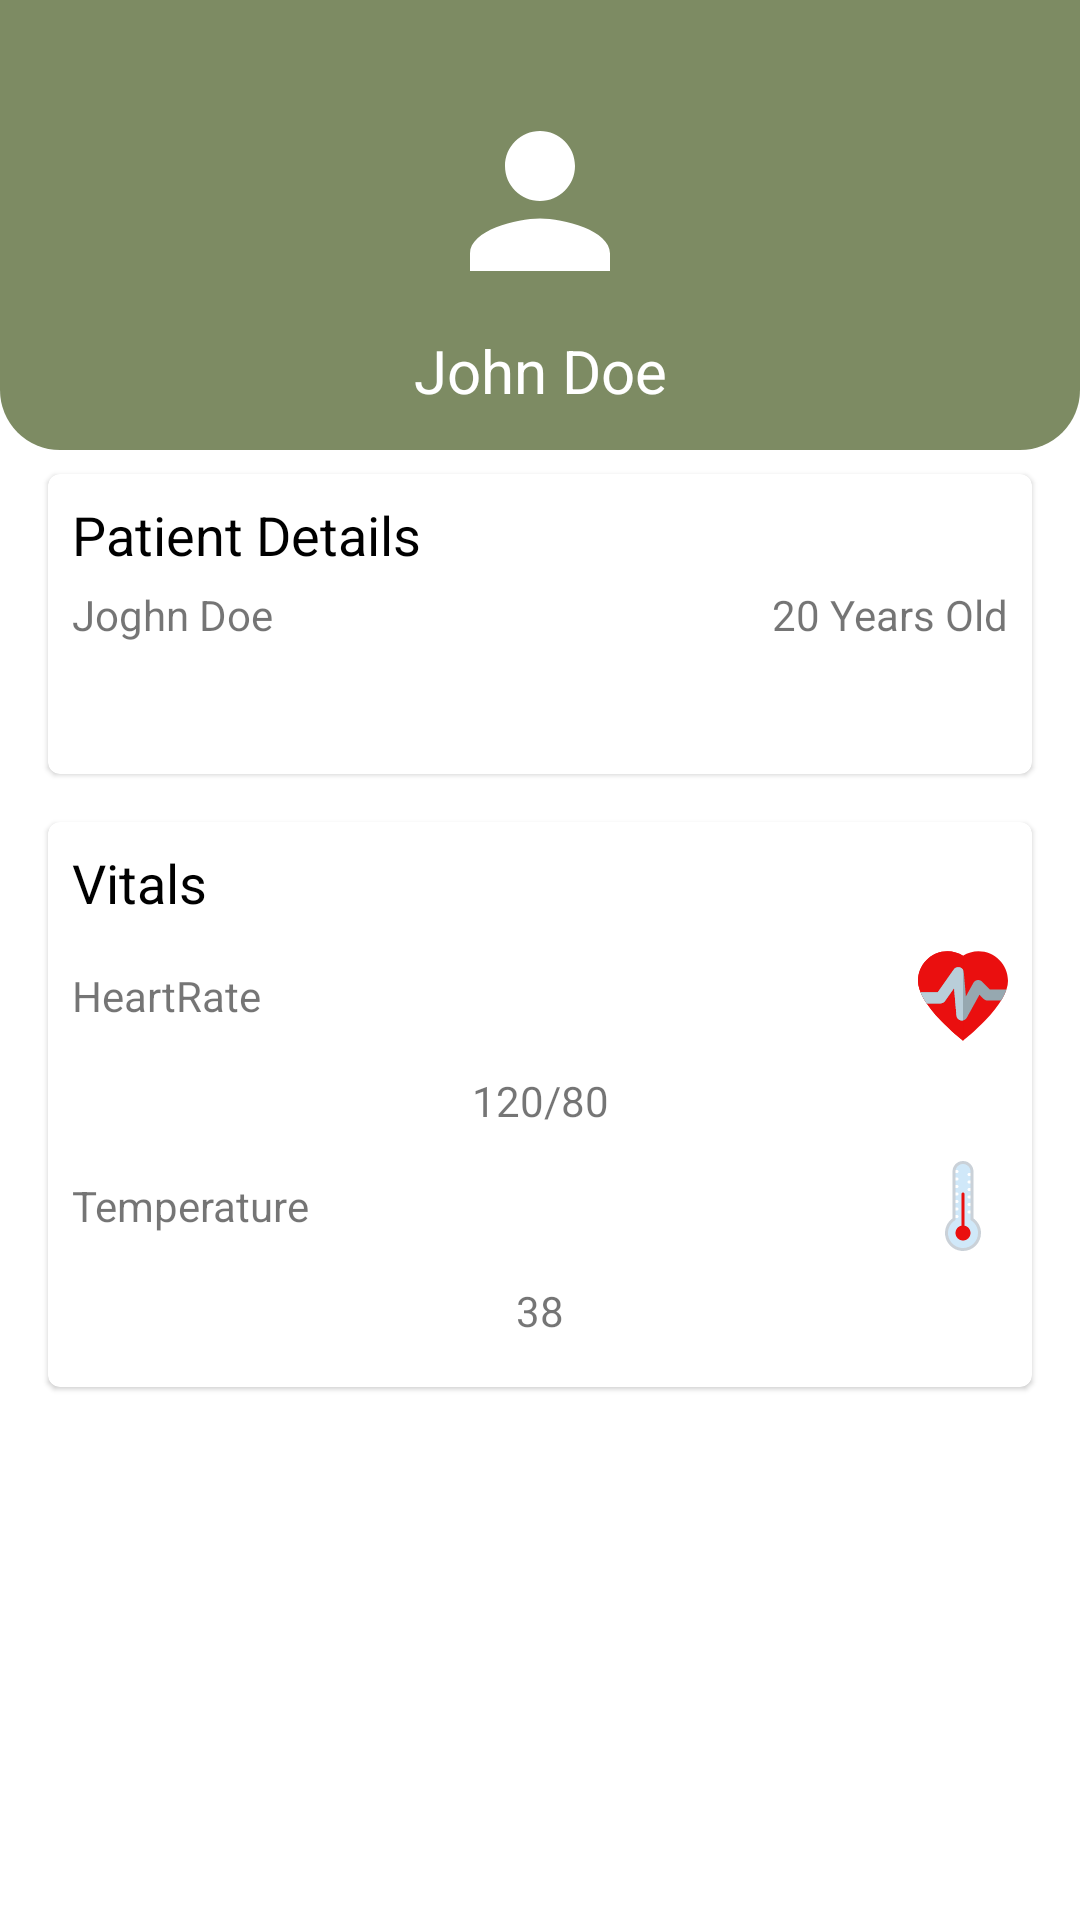

Produce the Android XML layout that renders to this screen, including the resource entries it uses.
<!-- AndroidManifest.xml: application theme Theme.TelMed -->
<!-- res/layout/fragment_patient_profile.xml -->
<?xml version="1.0" encoding="utf-8"?>
<androidx.constraintlayout.widget.ConstraintLayout xmlns:android="http://schemas.android.com/apk/res/android"
    xmlns:app="http://schemas.android.com/apk/res-auto"
    xmlns:tools="http://schemas.android.com/tools"
    android:layout_width="match_parent"
    android:layout_height="match_parent"
    tools:context=".presentation.patientprofile.PatientProfileFragment">


    <androidx.constraintlayout.widget.ConstraintLayout
        android:id="@+id/constraintLayout"
        android:layout_width="match_parent"
        android:layout_height="150dp"
        android:background="@drawable/profile_top_bg"
        app:layout_constraintEnd_toEndOf="parent"
        app:layout_constraintStart_toStartOf="parent"
        app:layout_constraintTop_toTopOf="parent">


        <ImageView
            android:id="@+id/imageView2"
            android:layout_width="wrap_content"
            android:layout_height="wrap_content"
            android:layout_marginStart="16dp"
            android:layout_marginTop="32dp"
            android:layout_marginEnd="16dp"
            android:src="@drawable/person"
            app:layout_constraintEnd_toEndOf="parent"
            app:layout_constraintStart_toStartOf="parent"
            app:layout_constraintTop_toTopOf="parent" />

        <TextView
            android:id="@+id/patientNameHeader"
            android:layout_width="wrap_content"
            android:layout_height="wrap_content"
            android:layout_marginTop="8dp"
            android:text="John Doe"
            android:textColor="@android:color/white"
            android:textSize="20sp"
            app:layout_constraintEnd_toEndOf="@+id/imageView2"
            app:layout_constraintStart_toStartOf="@+id/imageView2"
            app:layout_constraintTop_toBottomOf="@+id/imageView2" />
    </androidx.constraintlayout.widget.ConstraintLayout>

    <com.google.android.material.card.MaterialCardView
        android:id="@+id/cardView"
        android:layout_width="0dp"
        android:layout_height="100dp"
        android:layout_marginStart="16dp"
        android:layout_marginTop="8dp"
        android:layout_marginEnd="16dp"
        app:layout_constraintEnd_toEndOf="parent"
        app:layout_constraintStart_toStartOf="parent"
        app:layout_constraintTop_toBottomOf="@+id/constraintLayout">

        <androidx.constraintlayout.widget.ConstraintLayout
            android:layout_width="match_parent"
            android:layout_height="match_parent">

            <TextView
                android:id="@+id/textView5"
                android:layout_width="wrap_content"
                android:layout_height="wrap_content"
                android:layout_marginStart="8dp"
                android:layout_marginTop="8dp"
                android:text="Patient Details"
                android:textColor="@android:color/black"
                android:textSize="18sp"
                app:layout_constraintStart_toStartOf="parent"
                app:layout_constraintTop_toTopOf="parent" />

            <TextView
                android:id="@+id/patientNameCard"
                android:layout_width="wrap_content"
                android:layout_height="wrap_content"
                android:layout_marginTop="5dp"
                android:text="Joghn Doe"
                app:layout_constraintStart_toStartOf="@+id/textView5"
                app:layout_constraintTop_toBottomOf="@+id/textView5" />

            <TextView
                android:id="@+id/patientAge"
                android:layout_width="wrap_content"
                android:layout_height="wrap_content"
                android:layout_marginEnd="8dp"
                android:text="20 Years Old"
                app:layout_constraintBottom_toBottomOf="@+id/patientNameCard"
                app:layout_constraintEnd_toEndOf="parent"
                app:layout_constraintTop_toTopOf="@+id/patientNameCard" />
        </androidx.constraintlayout.widget.ConstraintLayout>
    </com.google.android.material.card.MaterialCardView>

    <com.google.android.material.card.MaterialCardView
        android:layout_width="0dp"
        android:layout_height="wrap_content"
        android:layout_marginTop="16dp"
        app:layout_constraintEnd_toEndOf="@+id/cardView"
        app:layout_constraintStart_toStartOf="@+id/cardView"
        app:layout_constraintTop_toBottomOf="@+id/cardView">

        <androidx.constraintlayout.widget.ConstraintLayout
            android:layout_width="match_parent"
            android:layout_height="match_parent">

            <TextView
                android:id="@+id/textView9"
                android:layout_width="wrap_content"
                android:layout_height="wrap_content"
                android:layout_marginStart="8dp"
                android:layout_marginTop="8dp"
                android:text="Vitals"
                android:textColor="@android:color/black"
                android:textSize="18sp"
                app:layout_constraintStart_toStartOf="parent"
                app:layout_constraintTop_toTopOf="parent" />

            <TextView
                android:id="@+id/textView10"
                android:layout_width="wrap_content"
                android:layout_height="wrap_content"
                android:layout_marginTop="16dp"
                android:text="HeartRate"
                app:layout_constraintStart_toStartOf="@+id/textView9"
                app:layout_constraintTop_toBottomOf="@+id/textView9" />

            <ImageView
                android:id="@+id/imageView3"
                android:layout_width="wrap_content"
                android:layout_height="wrap_content"
                android:layout_marginEnd="8dp"
                android:src="@drawable/ic_pulse"
                app:layout_constraintBottom_toBottomOf="@+id/textView10"
                app:layout_constraintEnd_toEndOf="parent"
                app:layout_constraintTop_toTopOf="@+id/textView10" />

            <TextView
                android:id="@+id/textView11"
                android:layout_width="wrap_content"
                android:layout_height="wrap_content"
                android:layout_marginStart="8dp"
                android:layout_marginTop="16dp"
                android:text="Temperature"
                app:layout_constraintStart_toStartOf="parent"
                app:layout_constraintTop_toBottomOf="@+id/textView12" />

            <TextView
                android:id="@+id/textView12"
                android:layout_width="wrap_content"
                android:layout_height="wrap_content"
                android:layout_marginTop="16dp"
                android:text="120/80"
                app:layout_constraintEnd_toEndOf="@+id/imageView3"
                app:layout_constraintStart_toStartOf="@+id/textView10"
                app:layout_constraintTop_toBottomOf="@+id/textView10" />

            <ImageView
                android:id="@+id/imageView4"
                android:layout_width="wrap_content"
                android:layout_height="wrap_content"
                android:layout_marginEnd="8dp"
                android:src="@drawable/ic_temp"
                app:layout_constraintBottom_toBottomOf="@+id/textView11"
                app:layout_constraintEnd_toEndOf="parent"
                app:layout_constraintTop_toTopOf="@+id/textView11" />

            <TextView
                android:id="@+id/textView13"
                android:layout_width="wrap_content"
                android:layout_height="wrap_content"
                android:layout_marginTop="16dp"
                android:layout_marginBottom="16dp"
                android:text="38"
                app:layout_constraintBottom_toBottomOf="parent"
                app:layout_constraintEnd_toEndOf="@+id/imageView4"
                app:layout_constraintStart_toStartOf="@+id/textView11"
                app:layout_constraintTop_toBottomOf="@+id/textView11" />
        </androidx.constraintlayout.widget.ConstraintLayout>
    </com.google.android.material.card.MaterialCardView>
</androidx.constraintlayout.widget.ConstraintLayout>
<!-- resources referenced by this layout -->
<resources>
  <!-- drawable ic_pulse (drawable) -->
  <vector xmlns:android="http://schemas.android.com/apk/res/android"
      android:width="30dp"
      android:height="30dp"
      android:viewportWidth="512"
      android:viewportHeight="512">
      <path
          android:fillColor="#EA0F0F"
          android:pathData="M344.14,1.53c-31.37,0 -61.82,8.76 -88.14,25.02C229.68,10.3 199.23,1.53 167.86,1.53C75.3,1.53 0,76.83 0,169.39c0,61.21 44.63,138.35 132.66,229.27c53.84,55.61 106.94,98.81 123.34,111.81c16.4,-13 69.5,-56.2 123.34,-111.81c88.03,-90.92 132.66,-168.05 132.66,-229.27C512,76.83 436.7,1.53 344.14,1.53z" />
      <path
          android:fillColor="#EA0F0F"
          android:pathData="M256.54,26.55c-27.65,-16.25 -57.04,-25.02 -88.41,-25.02C75.57,1.53 0.14,76.83 0.14,169.39c0,61.21 44.84,138.35 132.86,229.27c53.84,55.61 107.28,98.81 123.54,111.81V26.55z" />
      <path
          android:fillColor="#96A8B0"
          android:pathData="M409.15,219.23l-44.31,-44.73c-6.99,-7.05 -16.89,-10.39 -26.72,-9.02c-9.84,1.37 -18.45,7.31 -23.25,16.01l-42.42,76.93l-12.03,-138.05c-1.15,-13.17 -10.39,-24.05 -23.15,-27.5c-12.76,-3.46 -26.32,1.78 -33.95,12.57l-91.4,129.92H14.66c8.13,19.76 19.64,40.69 34.49,62.74h79.07c10.23,0 19.82,-5.53 25.72,-13.88l51.16,-72.9l13.55,155.59c1.2,13.81 11.29,25.22 24.86,28.09c2.18,0.46 4.37,0.69 6.53,0.69c11.3,-0 21.96,-6.14 27.58,-16.32L349.7,248.68l23.93,24.09c5.92,5.97 13.98,9.19 22.39,9.19h77.23c13.59,-22.12 23.63,-43.05 30.08,-62.74L409.15,219.23L409.15,219.23z" />
      <path
          android:fillColor="#B9CED9"
          android:pathData="M256,106.86c-4.11,-6.74 -10.73,-11.82 -18.73,-13.98c-12.76,-3.46 -26.32,1.78 -33.95,12.57l-91.4,129.92H14.66c8.13,19.76 19.64,40.69 34.49,62.74h79.07c10.23,0 19.82,-5.53 25.72,-13.88l51.16,-72.9l13.55,155.59c1.2,13.81 11.29,25.22 24.86,28.09c2.18,0.46 4.37,0.69 6.53,0.69c2.01,0 4,-0.19 5.95,-0.57l0.55,-0.11L256,106.86z" />
  </vector>
  <!-- drawable ic_temp: vector/xml drawable (drawable, 3423 chars, omitted) -->
  <!-- drawable person (drawable) -->
  <vector xmlns:android="http://schemas.android.com/apk/res/android"
      android:width="70dp"
      android:height="70dp"
      android:tint="#ffffff"
      android:viewportWidth="24"
      android:viewportHeight="24">
      <path
          android:fillColor="@android:color/white"
          android:pathData="M12,12c2.21,0 4,-1.79 4,-4s-1.79,-4 -4,-4 -4,1.79 -4,4 1.79,4 4,4zM12,14c-2.67,0 -8,1.34 -8,4v2h16v-2c0,-2.66 -5.33,-4 -8,-4z" />
  </vector>
  <!-- drawable profile_top_bg (drawable) -->
  <?xml version="1.0" encoding="utf-8"?>
  <shape xmlns:android="http://schemas.android.com/apk/res/android">
  
      <solid android:color="#7D8B63" />
      <size android:height="300dp" />
      <corners
          android:bottomLeftRadius="20dp"
          android:bottomRightRadius="20dp" />
  
  </shape>
  <style name="Theme.TelMed" parent="Theme.MaterialComponents.DayNight.DarkActionBar">
          
          <item name="colorPrimary">@color/purple_500</item>
          <item name="colorPrimaryVariant">@color/purple_700</item>
          <item name="colorOnPrimary">@color/white</item>
          
          <item name="colorSecondary">@color/teal_200</item>
          <item name="colorSecondaryVariant">@color/teal_700</item>
          <item name="colorOnSecondary">@color/black</item>
          
          <item name="android:statusBarColor" tools:targetApi="l">?attr/colorPrimaryVariant</item>
          
      </style>
  <color name="purple_500">#FF6200EE</color>
  <color name="purple_700">#FF3700B3</color>
  <color name="white">#FFFFFFFF</color>
  <color name="teal_200">#FF03DAC5</color>
  <color name="teal_700">#FF018786</color>
  <color name="black">#FF000000</color>
</resources>
